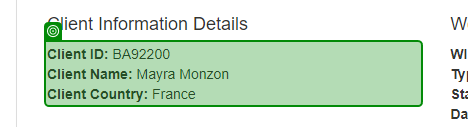
Task: Automation of hashing the client information and updating the status of the work items on the ACME System 1 website using REFramework template.
Workflow: ACME_GetClientDetails

Step 1: get-text from the paragraph in window 'ACME System 1 - Work Items' (msedge.exe)
